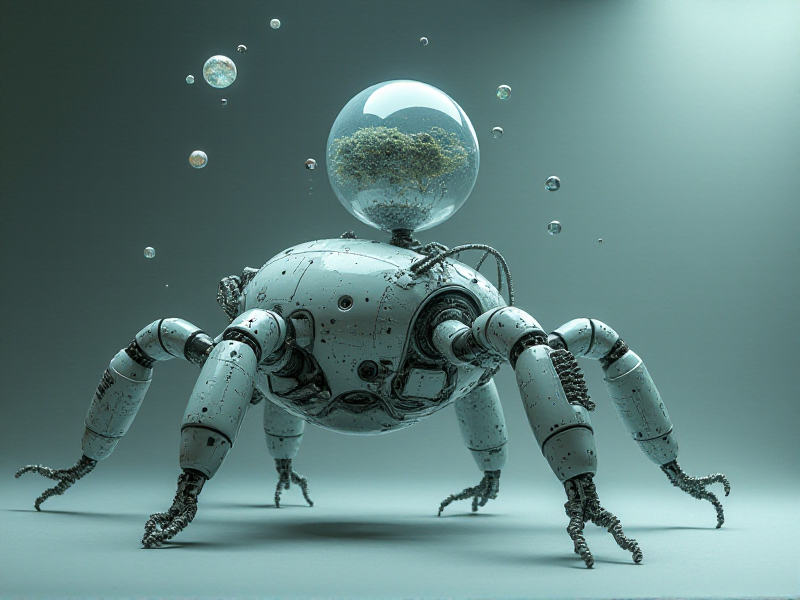
Generation parameters embedded in this image by AUTOMATIC1111 Stable Diffusion web UI or a fork of it (Forge, ...) (PNG 'parameters' text chunk):
An experimental, otherworldly surveillance bot with tessellated polygon tracks, a floating, omnidirectional observation sphere as a camera, and a Wi-Fi antenna shaped like interconnected glass filaments.
Steps: 20, Sampler: Euler, Schedule type: Simple, CFG scale: 1, Distilled CFG Scale: 3.5, Seed: 3693409764, Size: 800x600, Model hash: c161224931, Model: flux1-dev-bnb-nf4, Style Selector Enabled: True, Style Selector Randomize: False, Style Selector Style: base, Version: f2.0.1v1.10.1-previous-636-gb835f24a, Diffusion in Low Bits: bnb-nf4